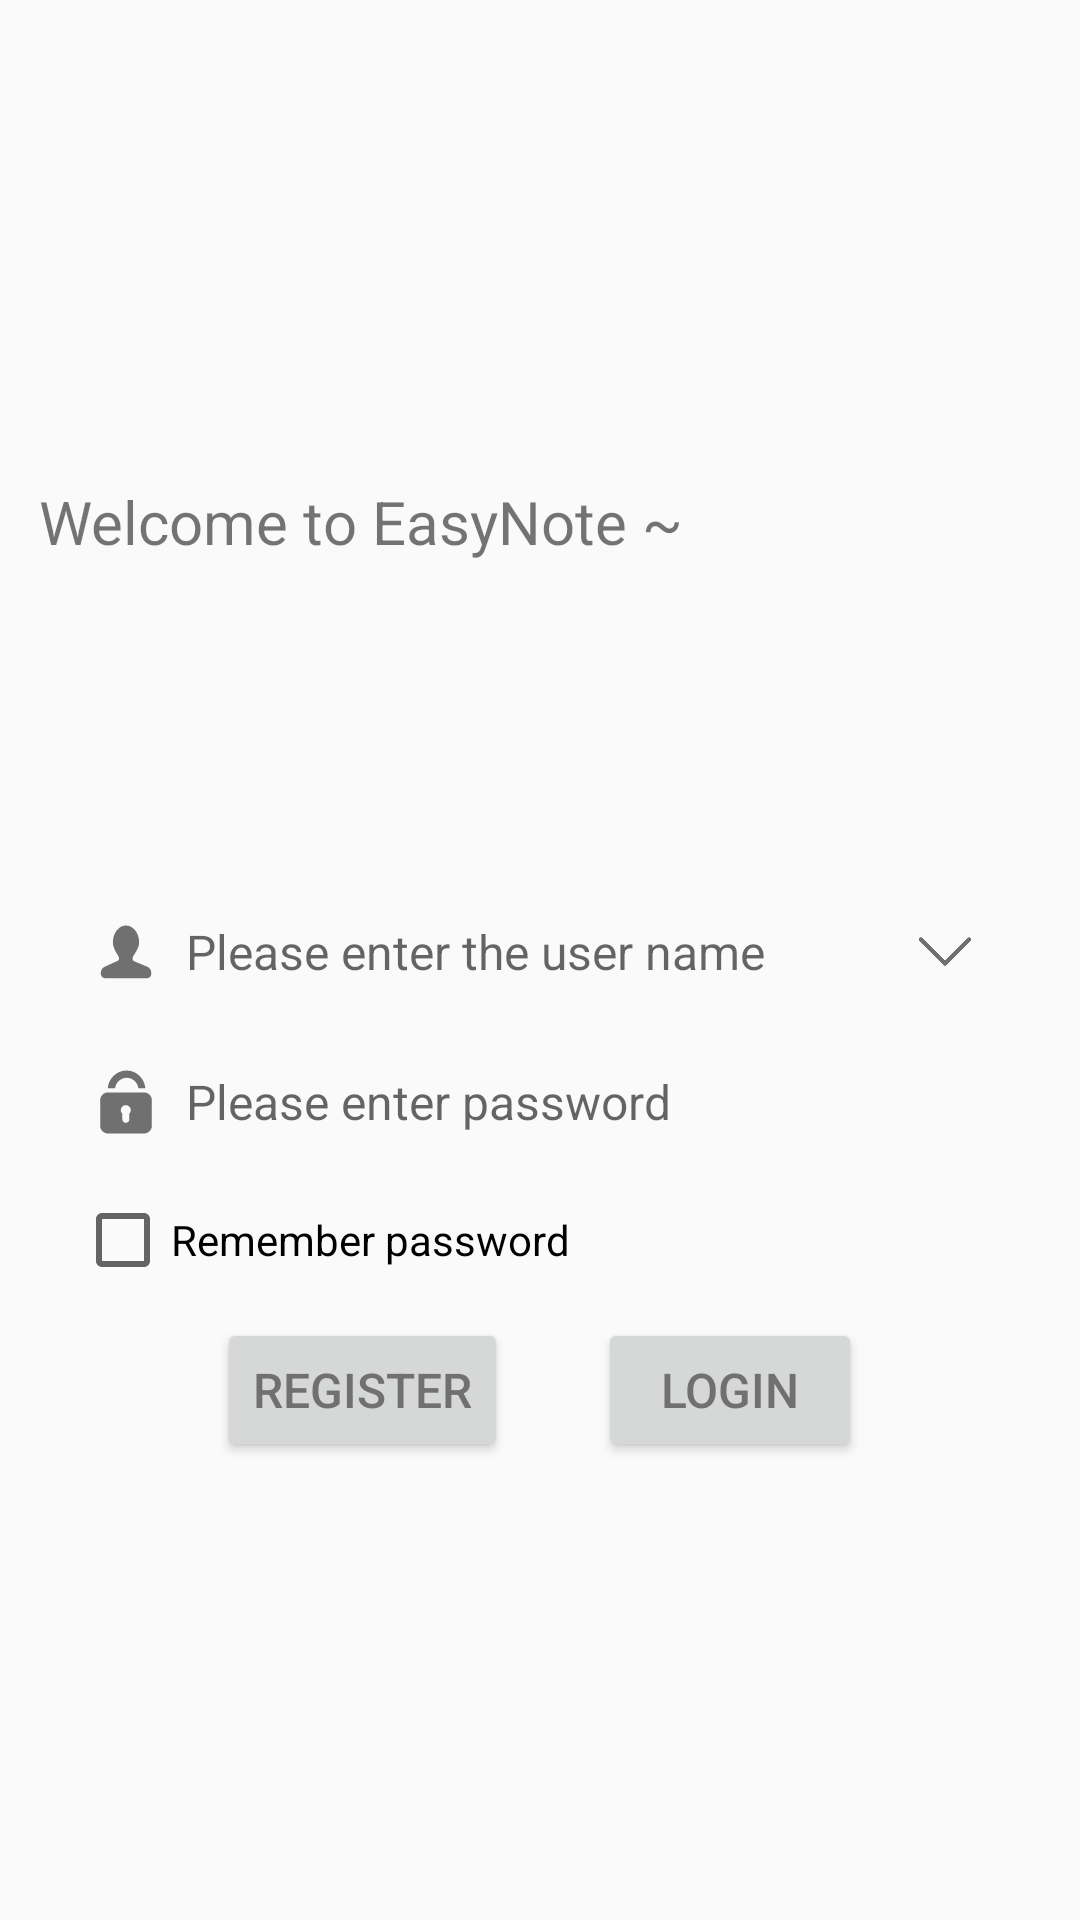

Layout XML and referenced resources for this Android screen:
<!-- AndroidManifest.xml: application theme AppTheme -->
<!-- res/layout/activity_login.xml -->
<?xml version="1.0" encoding="utf-8"?>
<LinearLayout xmlns:android="http://schemas.android.com/apk/res/android"
    android:layout_width="match_parent"
    android:layout_height="match_parent"
    xmlns:tools="http://schemas.android.com/tools"
    android:gravity="center">


    <LinearLayout
        android:layout_width="350dp"
        android:layout_height="wrap_content"
        android:gravity="center"
        android:orientation="vertical">

        <LinearLayout
            android:layout_width="match_parent"
            android:layout_height="match_parent"
            android:orientation="vertical">

            
            <TextView
                android:id="@+id/text_homejjj"
                android:layout_width="match_parent"
                android:layout_height="wrap_content"
                android:layout_marginStart="8dp"
                android:layout_marginTop="8dp"
                android:layout_marginEnd="8dp"
                android:textSize="20sp"
                android:text="Welcome to EasyNote ~"
                tools:ignore="DuplicateIds" />

        </LinearLayout>

        <LinearLayout
            android:layout_width="100dp"
            android:layout_height="300px"
            android:orientation="vertical">

            <TextView
                android:id="@+id/text_home111"
                android:layout_width="match_parent"
                android:layout_height="wrap_content"
                android:layout_marginStart="8dp"
                android:layout_marginTop="8dp"
                android:layout_marginEnd="8dp"
                android:textSize="20sp"/>

        </LinearLayout>


        <LinearLayout
            android:layout_width="match_parent"
            android:layout_height="40dp"
            android:layout_marginLeft="20dp"
            android:layout_marginRight="20dp"
            android:layout_marginTop="10dp"
            android:background="@drawable/input_background"
            android:gravity="center_vertical"
            android:orientation="horizontal">



            
            <EditText
                android:id="@+id/et_account_name"
                android:layout_width="0dp"
                android:layout_height="match_parent"
                android:layout_weight="1"
                android:inputType="textVisiblePassword"
                android:background="@android:color/transparent"
                android:hint="Please enter the user name"
                android:paddingLeft="5dp"
                android:textColor="#707070"
                android:textSize="16sp"
                android:drawableLeft="@drawable/ic_personal_info"
                android:drawablePadding="8dp"/>

            <ImageView
                android:id="@+id/iv_more_accout"
                android:layout_width="20dp"
                android:layout_height="25dp"
                android:layout_marginRight="10dp"
                android:layout_marginLeft="10dp"
                android:src="@mipmap/arrow_down" />

        </LinearLayout>


        <LinearLayout
            android:layout_width="match_parent"
            android:layout_height="40dp"
            android:layout_marginLeft="20dp"
            android:layout_marginRight="20dp"
            android:layout_marginTop="10dp"
            android:background="@drawable/input_background"
            android:gravity="center_vertical"
            android:orientation="horizontal">


            
            <EditText
                android:id="@+id/et_password"
                android:layout_width="0dp"
                android:layout_height="match_parent"
                android:layout_weight="1"
                android:background="@android:color/transparent"
                android:hint="Please enter password"
                android:inputType="textPassword"
                android:paddingLeft="5dp"
                android:textColor="#707070"
                android:textSize="16sp"
                android:drawablePadding="8dp"
                android:drawableLeft="@drawable/ic_lock"/>

            <ImageView
                android:id="@+id/iv_eye"
                android:layout_width="20dp"
                android:layout_height="25dp"
                android:layout_marginRight="10dp"
                android:layout_marginLeft="10dp"
                android:src="@drawable/ic_eye" />

        </LinearLayout>


        <LinearLayout
            android:layout_width="match_parent"
            android:layout_height="wrap_content"
            android:layout_marginLeft="20dp"
            android:layout_marginRight="20dp"
            android:layout_marginTop="10dp">

            
            <CheckBox
                android:id="@+id/cb_remember"
                android:layout_width="wrap_content"
                android:layout_height="wrap_content"
                android:text="Remember password"/>
        </LinearLayout>


        <LinearLayout
            android:layout_width="wrap_content"
            android:layout_height="wrap_content">

            
            <Button
                android:id="@+id/register"
                android:layout_width="wrap_content"
                android:layout_height="wrap_content"
                android:layout_marginLeft="30dp"
                android:layout_marginTop="10dp"
                android:textColor="#707070"
                android:textSize="16dp"
                android:text="register" />

            <Button
                android:id="@+id/login"
                android:layout_width="wrap_content"
                android:layout_height="wrap_content"
                android:layout_marginLeft="30dp"
                android:layout_marginTop="10dp"
                android:layout_marginRight="30dp"
                android:textColor="#707070"
                android:textSize="16dp"
                android:text="login" />
        </LinearLayout>

    </LinearLayout>

</LinearLayout>
<!-- resources referenced by this layout -->
<resources>
  <!-- drawable ic_lock (drawable) -->
  <vector android:height="24dp" android:viewportHeight="1024"
      android:viewportWidth="1024" android:width="24dp" xmlns:android="http://schemas.android.com/apk/res/android">
      <path android:fillColor="#707070" android:pathData="M521.8,167.8c84.7,0 154.5,64.1 165.1,147.1h99.8C774.9,174.4 659.9,64 519.6,64s-255.2,110.4 -267,250.9h104.2c10.4,-83 80.3,-147.1 165,-147.1zM767.7,376H256.3c-61.8,0 -111.9,50.1 -111.9,111.9V848c0,61.8 50.1,111.9 111.9,111.9h511.5c61.9,0 111.9,-50.1 111.9,-111.9V488c0,-61.8 -50.2,-112 -112,-112zM559.6,677.6v81.3c0,27.5 -22.3,49.7 -49.7,49.7 -27.5,0 -49.7,-22.3 -49.7,-49.7v-80.1c-13.4,-12.9 -21.8,-30.9 -21.8,-51 0,-39.1 31.8,-70.9 70.9,-70.9s70.9,31.8 70.9,70.9c-0.2,19.4 -8,37 -20.6,49.8z"/>
  </vector>
  <!-- drawable ic_personal_info (drawable) -->
  <vector android:height="24dp" android:viewportHeight="1024"
      android:viewportWidth="1024" android:width="24dp" xmlns:android="http://schemas.android.com/apk/res/android">
      <path android:fillColor="#707070" android:pathData="M811.5,719.3l-158.4,-64.6s-30.2,-12.3 -41.9,-24.3c-7.5,-7.8 -7,-26.1 -0.3,-49.4 6.7,-23.3 87.9,-118.4 87.9,-204.7 0,-133.3 -83.7,-241.3 -187,-241.3s-187,108 -187,241.3c0,82.6 72.4,181.2 81.3,199.1 8.9,17.9 6.8,45.2 -0.3,53.5 -10.6,12.4 -49.3,24.9 -49.3,24.9l-142.8,66.6c-33.4,12.5 -59.5,45.5 -59.5,82.6v17.6c0,40.6 31.5,65.4 70.1,65.4L801,886c38.7,0 70.2,-24.8 70.2,-65.4L871.2,803c-0.2,-37.3 -26.4,-71.2 -59.7,-83.7zM811.5,719.3"/>
  </vector>
  <!-- mipmap arrow_down: png bitmap (mipmap-hdpi, 882 bytes) -->
  <style name="AppTheme" parent="Theme.AppCompat.Light.DarkActionBar">
          
          
          <item name="colorPrimary">#3CB371</item>
          <item name="colorPrimaryDark">#3CB371</item>
          <item name="colorAccent">#3CB371</item>
          <item name="android:windowDisablePreview">true</item>
      </style>
</resources>
